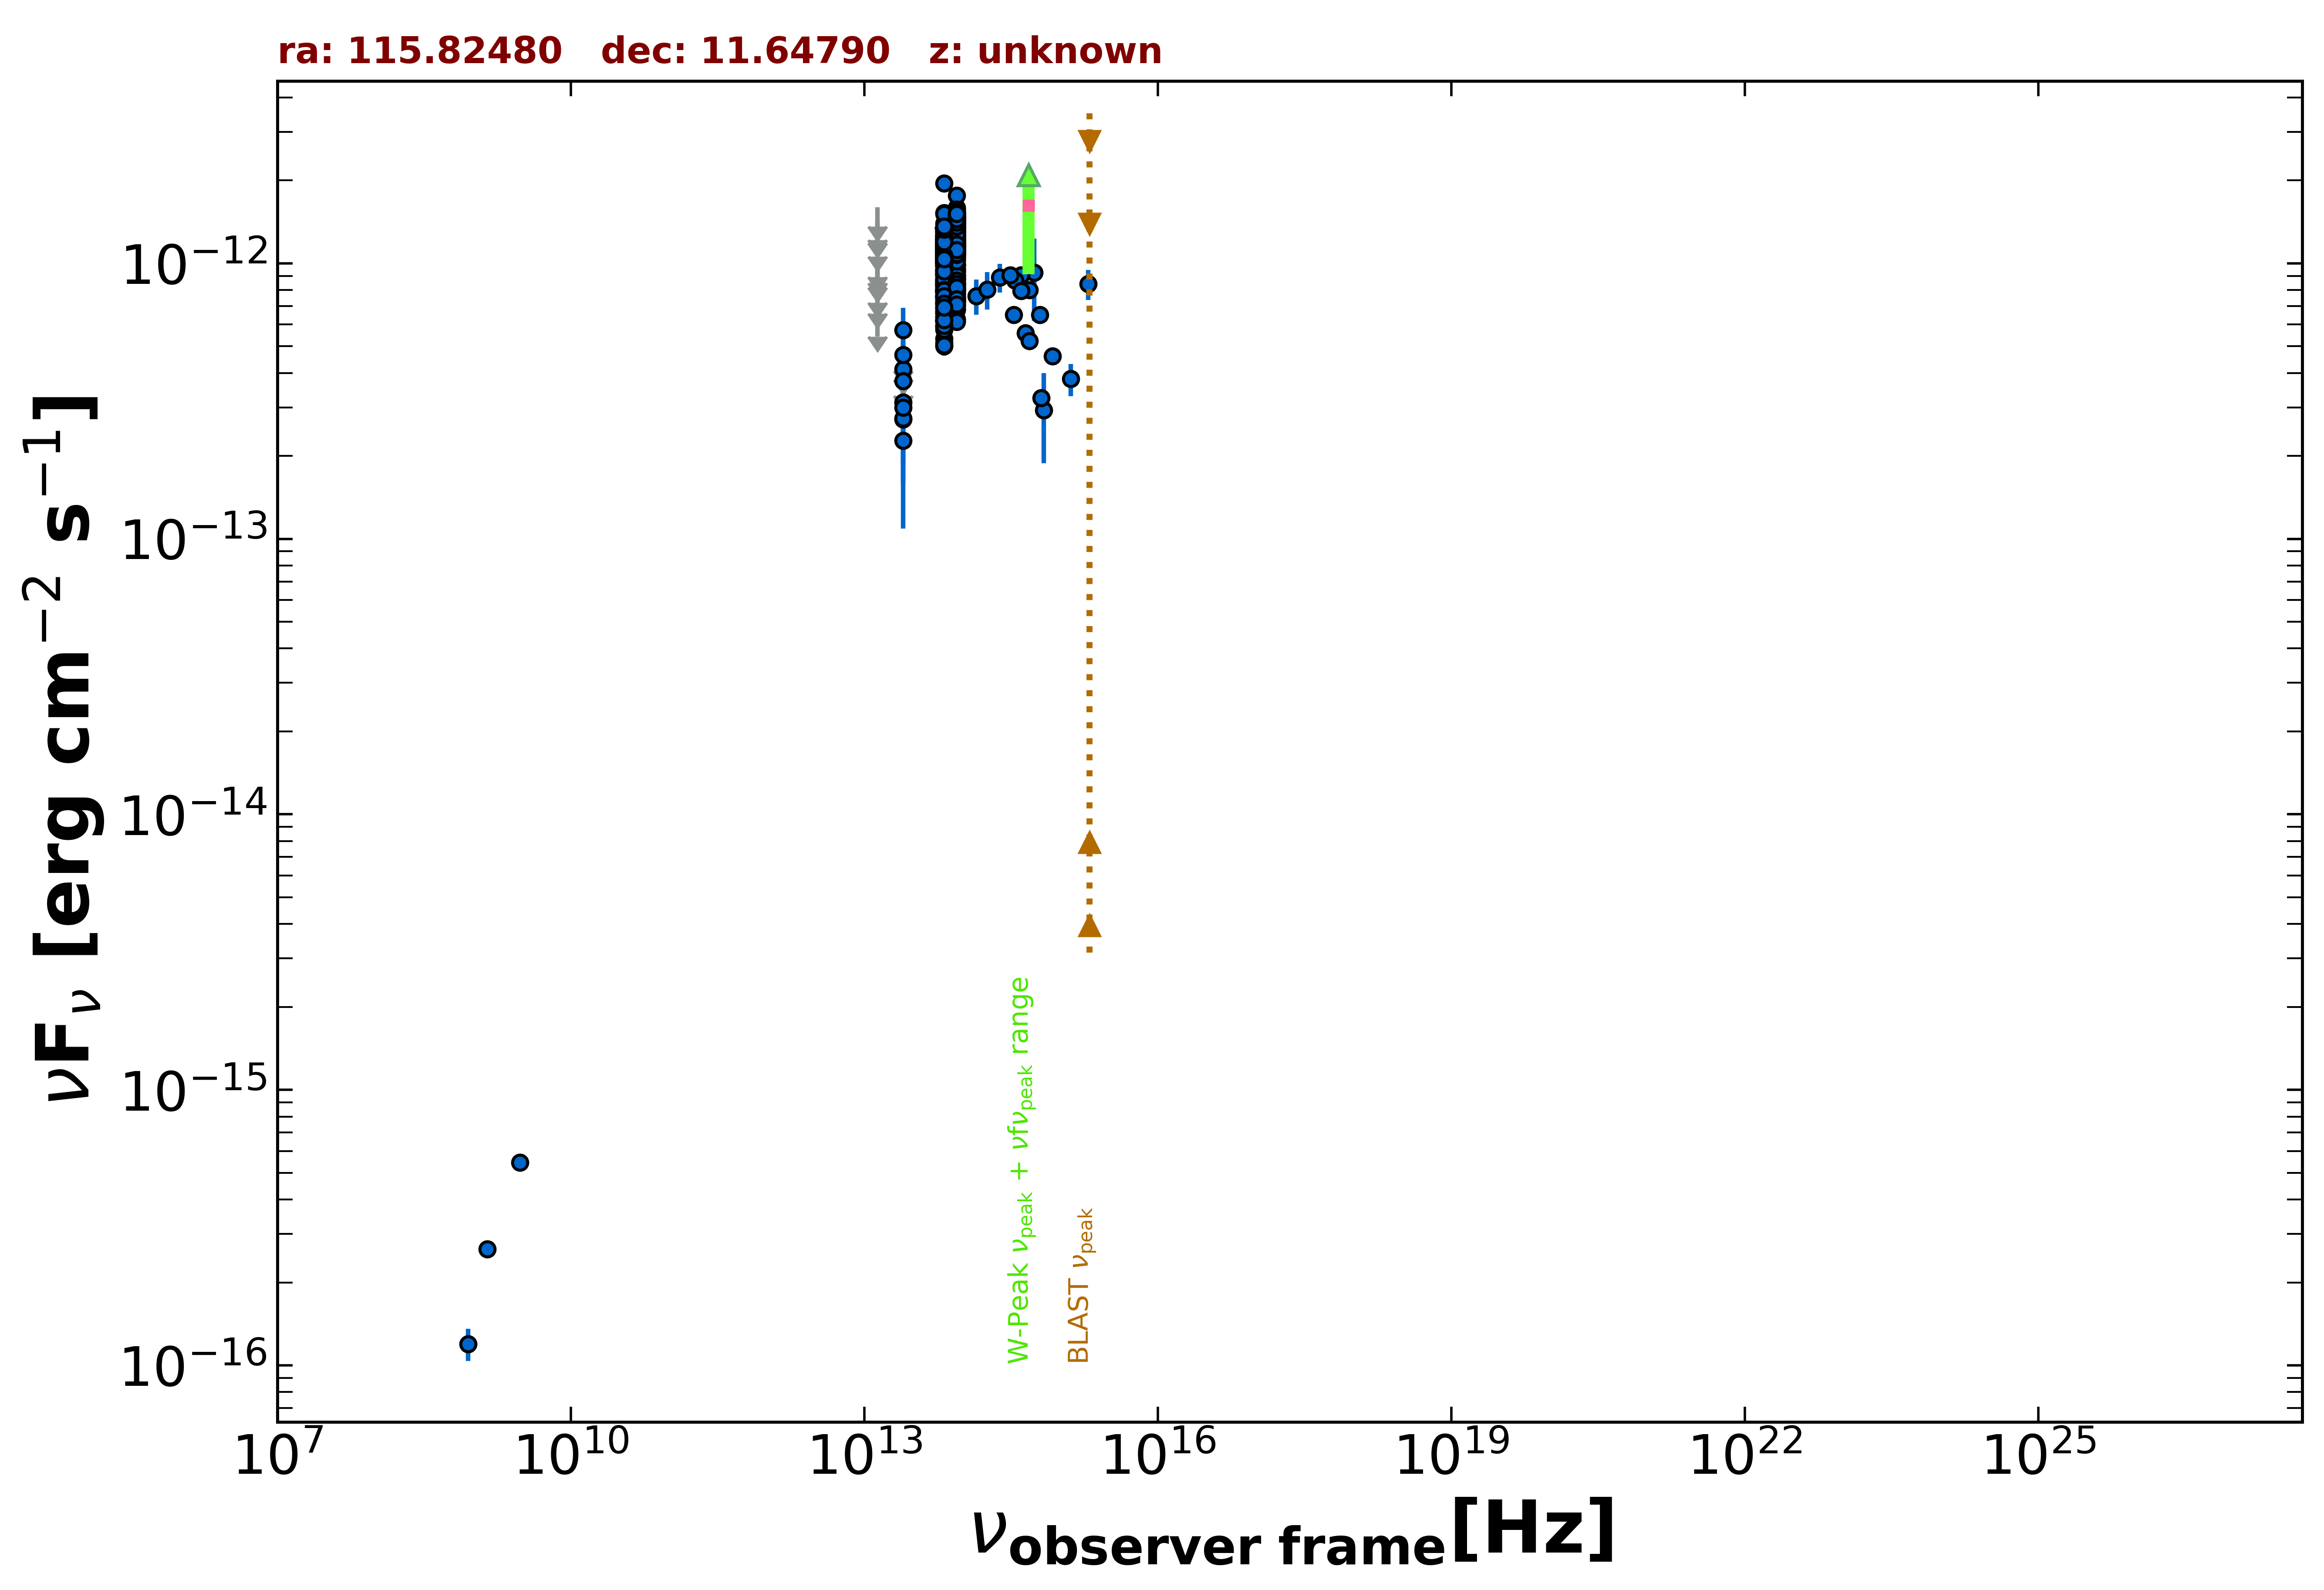

Source data for this figure (header and first rows):
freq., flux, err_flux, MJD_start, MJD_end, flag, catalog, reference
1.400e+09, 2.646e-16, 1.400e-17, 55000, 55000, , NVSS, Condon et al. 1998  AJ  115  1693
8.870e+08, 1.197e-16, 1.595e-17, 55000, 55000, , RACS, Hale et al. 2021  PASA  38  e058
3.000e+09, 5.453e-16, 9.350e-18, 55000, 55000, , VLASSQL, Gordon et al. 2021  ApJS  255  30
1.389e+14, 7.606e-13, 1.110e-13, 55000, 55000, , 2MASS, Skrutskie et al. 2006  AJ  131  1163
1.804e+14, 8.041e-13, 1.250e-13, 55000, 55000, , 2MASS, Skrutskie et al. 2006  AJ  131  1163
2.427e+14, 8.890e-13, 1.076e-13, 55000, 55000, , 2MASS, Skrutskie et al. 2006  AJ  131  1163
8.817e+13, 1.213e-12, 4.000e-15, 55000, 55000, , UNWISE, Schlafly et al. 2019  ApJS  240  30
6.517e+13, 9.770e-13, 5.050e-15, 55000, 55000, , UNWISE, Schlafly et al. 2019  ApJS  240  30
8.817e+13, 7.360e-13, 1.765e-14, 55000, 55000, , WISE, Wright et al. 2010  AJ  140  1868
6.517e+13, 6.255e-13, 1.675e-14, 55000, 55000, , WISE, Wright et al. 2010  AJ  140  1868
2.498e+13, 3.127e-13, 4.215e-14, 55000, 55000, , WISE, Wright et al. 2010  AJ  140  1868
1.363e+13, 6.379e-13, 0.000e+00, 55000, 55000, UL, WISE, Wright et al. 2010  AJ  140  1868
8.817e+13, 1.519e-12, 4.750e-14, 57679, 57679, , NEOWISE, Mainzer et al. 2014  ApJ  792  30
6.517e+13, 1.228e-12, 5.650e-14, 57679, 57679, , NEOWISE, Mainzer et al. 2014  ApJ  792  30
8.817e+13, 1.428e-12, 4.600e-14, 57679, 57679, , NEOWISE, Mainzer et al. 2014  ApJ  792  30
6.517e+13, 1.262e-12, 5.950e-14, 57679, 57679, , NEOWISE, Mainzer et al. 2014  ApJ  792  30
8.817e+13, 1.478e-12, 4.750e-14, 57679, 57679, , NEOWISE, Mainzer et al. 2014  ApJ  792  30
6.517e+13, 1.170e-12, 5.750e-14, 57679, 57679, , NEOWISE, Mainzer et al. 2014  ApJ  792  30
8.817e+13, 1.584e-12, 6.000e-14, 57679, 57679, , NEOWISE, Mainzer et al. 2014  ApJ  792  30
6.517e+13, 1.226e-12, 5.650e-14, 57679, 57679, , NEOWISE, Mainzer et al. 2014  ApJ  792  30
8.817e+13, 1.338e-12, 4.450e-14, 57679, 57679, , NEOWISE, Mainzer et al. 2014  ApJ  792  30
6.517e+13, 1.193e-12, 7.450e-14, 57679, 57679, , NEOWISE, Mainzer et al. 2014  ApJ  792  30
8.817e+13, 1.471e-12, 5.300e-14, 57679, 57679, , NEOWISE, Mainzer et al. 2014  ApJ  792  30
6.517e+13, 1.133e-12, 6.500e-14, 57679, 57679, , NEOWISE, Mainzer et al. 2014  ApJ  792  30
8.817e+13, 1.459e-12, 4.550e-14, 57679, 57679, , NEOWISE, Mainzer et al. 2014  ApJ  792  30
6.517e+13, 1.200e-12, 5.200e-14, 57679, 57679, , NEOWISE, Mainzer et al. 2014  ApJ  792  30
8.817e+13, 1.439e-12, 4.650e-14, 57678, 57678, , NEOWISE, Mainzer et al. 2014  ApJ  792  30
6.517e+13, 1.188e-12, 5.700e-14, 57678, 57678, , NEOWISE, Mainzer et al. 2014  ApJ  792  30
8.817e+13, 1.483e-12, 5.750e-14, 57678, 57678, , NEOWISE, Mainzer et al. 2014  ApJ  792  30
6.517e+13, 1.219e-12, 5.500e-14, 57678, 57678, , NEOWISE, Mainzer et al. 2014  ApJ  792  30
8.817e+13, 1.440e-12, 5.200e-14, 57679, 57679, , NEOWISE, Mainzer et al. 2014  ApJ  792  30
6.517e+13, 1.185e-12, 5.550e-14, 57679, 57679, , NEOWISE, Mainzer et al. 2014  ApJ  792  30
8.817e+13, 1.487e-12, 4.950e-14, 57678, 57678, , NEOWISE, Mainzer et al. 2014  ApJ  792  30
6.517e+13, 1.180e-12, 5.000e-14, 57678, 57678, , NEOWISE, Mainzer et al. 2014  ApJ  792  30
8.817e+13, 1.370e-12, 5.050e-14, 57679, 57679, , NEOWISE, Mainzer et al. 2014  ApJ  792  30
6.517e+13, 1.137e-12, 6.600e-14, 57679, 57679, , NEOWISE, Mainzer et al. 2014  ApJ  792  30
8.817e+13, 1.413e-12, 5.200e-14, 58410, 58410, , NEOWISE, Mainzer et al. 2014  ApJ  792  30
6.517e+13, 1.153e-12, 5.550e-14, 58410, 58410, , NEOWISE, Mainzer et al. 2014  ApJ  792  30
8.817e+13, 1.314e-12, 4.250e-14, 58410, 58410, , NEOWISE, Mainzer et al. 2014  ApJ  792  30
6.517e+13, 1.397e-12, 5.650e-14, 58410, 58410, , NEOWISE, Mainzer et al. 2014  ApJ  792  30
8.817e+13, 1.360e-12, 4.400e-14, 58410, 58410, , NEOWISE, Mainzer et al. 2014  ApJ  792  30
6.517e+13, 1.119e-12, 5.450e-14, 58410, 58410, , NEOWISE, Mainzer et al. 2014  ApJ  792  30
8.817e+13, 1.308e-12, 5.050e-14, 58410, 58410, , NEOWISE, Mainzer et al. 2014  ApJ  792  30
6.517e+13, 1.153e-12, 6.400e-14, 58410, 58410, , NEOWISE, Mainzer et al. 2014  ApJ  792  30
8.817e+13, 1.386e-12, 5.600e-14, 58410, 58410, , NEOWISE, Mainzer et al. 2014  ApJ  792  30
6.517e+13, 1.223e-12, 5.400e-14, 58410, 58410, , NEOWISE, Mainzer et al. 2014  ApJ  792  30
8.817e+13, 1.417e-12, 4.450e-14, 58410, 58410, , NEOWISE, Mainzer et al. 2014  ApJ  792  30
6.517e+13, 1.156e-12, 6.100e-14, 58410, 58410, , NEOWISE, Mainzer et al. 2014  ApJ  792  30
8.817e+13, 1.332e-12, 4.650e-14, 58410, 58410, , NEOWISE, Mainzer et al. 2014  ApJ  792  30
6.517e+13, 1.179e-12, 7.300e-14, 58410, 58410, , NEOWISE, Mainzer et al. 2014  ApJ  792  30
8.817e+13, 1.293e-12, 4.200e-14, 58410, 58410, , NEOWISE, Mainzer et al. 2014  ApJ  792  30
6.517e+13, 1.252e-12, 5.800e-14, 58410, 58410, , NEOWISE, Mainzer et al. 2014  ApJ  792  30
8.817e+13, 1.426e-12, 5.650e-14, 58046, 58046, , NEOWISE, Mainzer et al. 2014  ApJ  792  30
6.517e+13, 1.318e-12, 6.100e-14, 58046, 58046, , NEOWISE, Mainzer et al. 2014  ApJ  792  30
8.817e+13, 1.592e-12, 4.700e-14, 58046, 58046, , NEOWISE, Mainzer et al. 2014  ApJ  792  30
6.517e+13, 1.189e-12, 5.050e-14, 58046, 58046, , NEOWISE, Mainzer et al. 2014  ApJ  792  30
8.817e+13, 1.514e-12, 4.450e-14, 58046, 58046, , NEOWISE, Mainzer et al. 2014  ApJ  792  30
6.517e+13, 1.332e-12, 6.600e-14, 58046, 58046, , NEOWISE, Mainzer et al. 2014  ApJ  792  30
8.817e+13, 1.497e-12, 4.700e-14, 58046, 58046, , NEOWISE, Mainzer et al. 2014  ApJ  792  30
6.517e+13, 1.043e-12, 5.855e-14, 58046, 58046, , NEOWISE, Mainzer et al. 2014  ApJ  792  30
... 475 more rows
